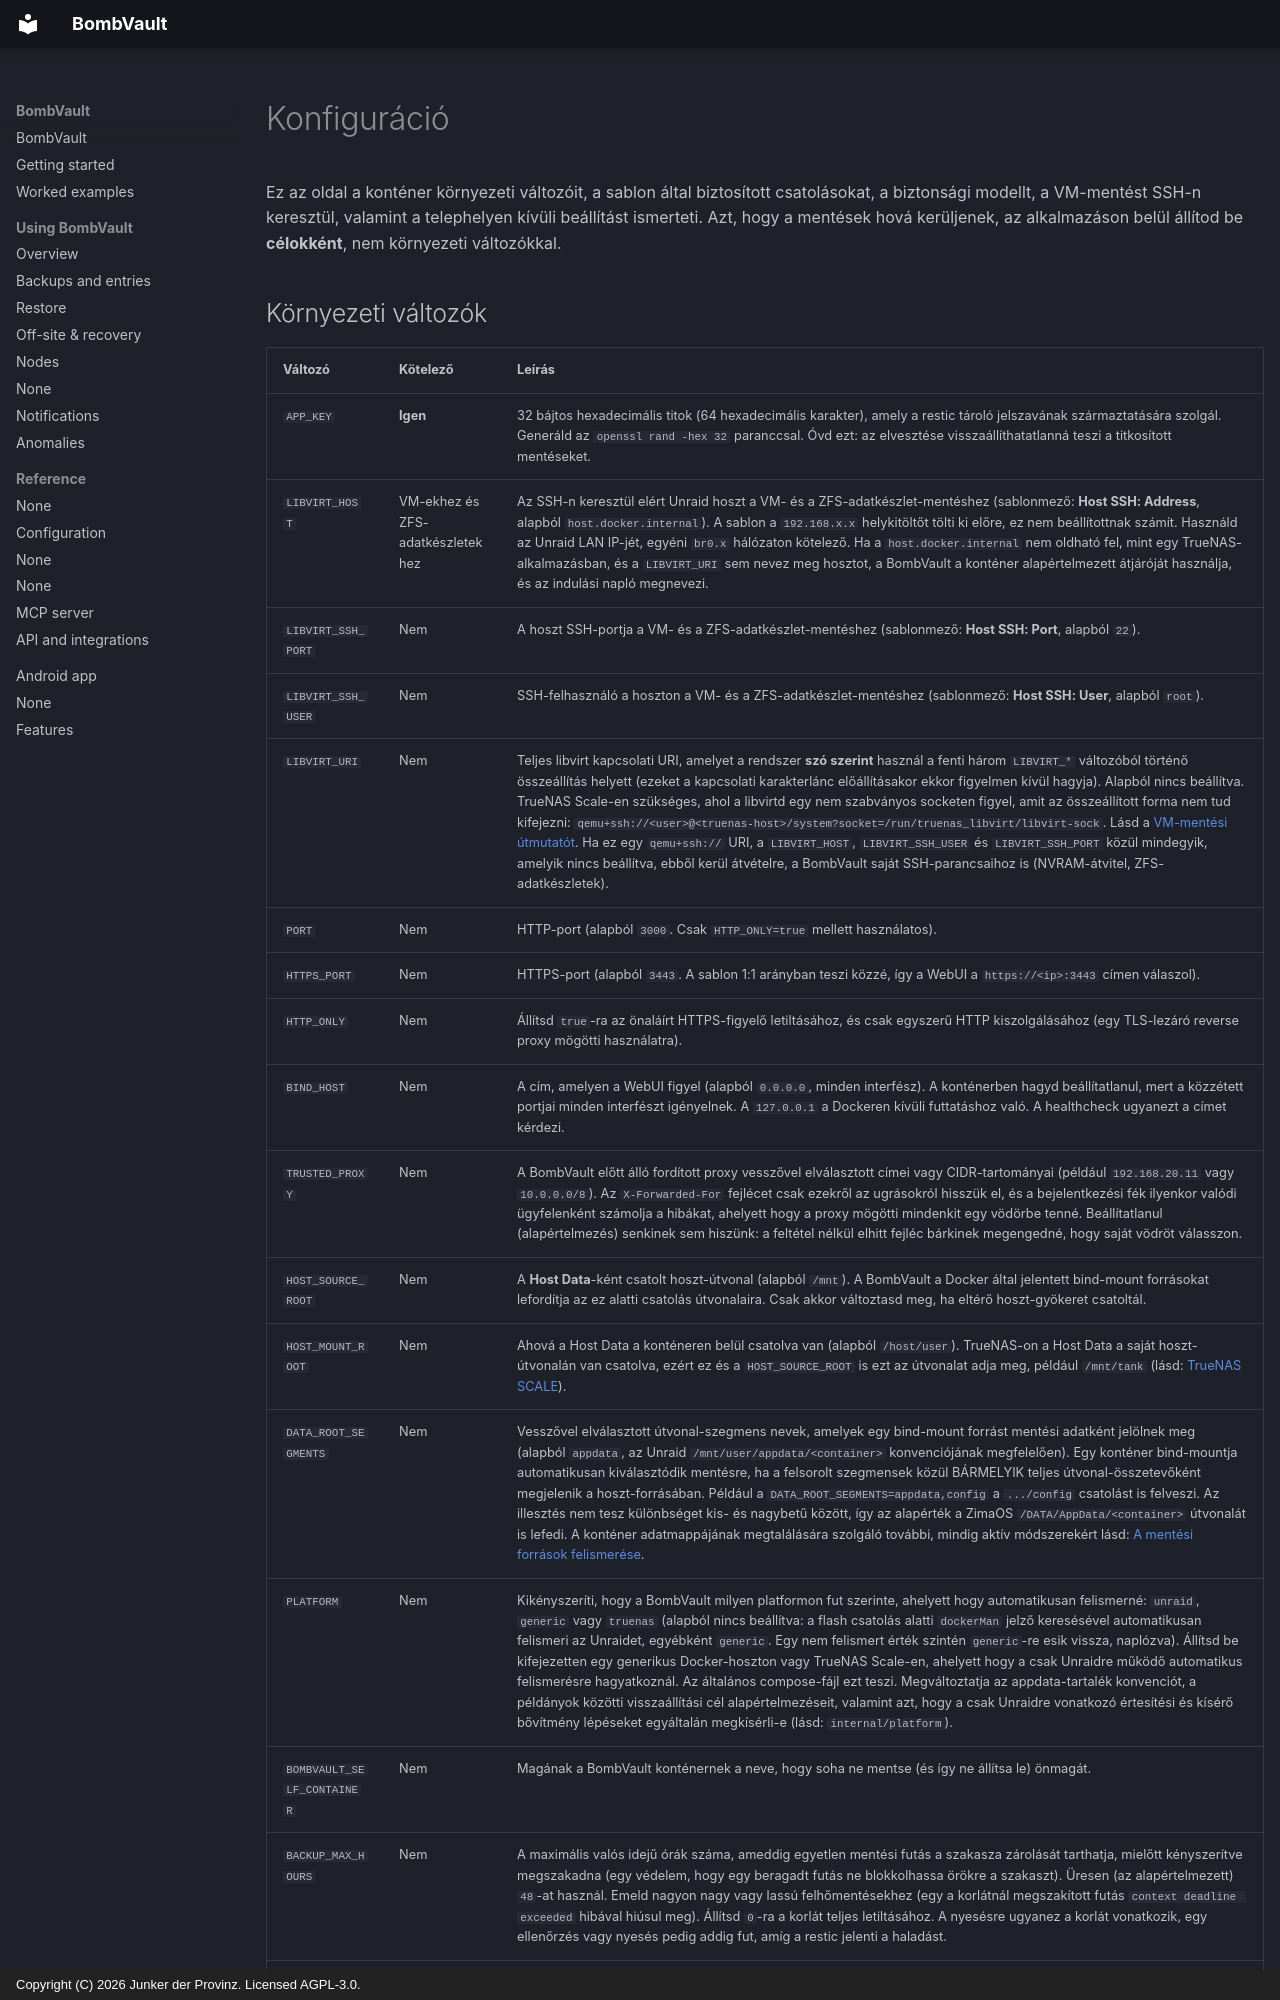

repository: junkerderprovinz/bombvault · page: configuration.hu/index.html · generator: mkdocs · copyright: Copyright (C) 2026 Junker der Provinz. Licensed AGPL-3.0.

# Konfiguráció

Ez az oldal a konténer környezeti változóit, a sablon által biztosított csatolásokat, a biztonsági modellt, a VM-mentést SSH-n keresztül, valamint a telephelyen kívüli beállítást ismerteti. Azt, hogy a mentések hová kerüljenek, az alkalmazáson belül állítod be **célokként**, nem környezeti változókkal.
